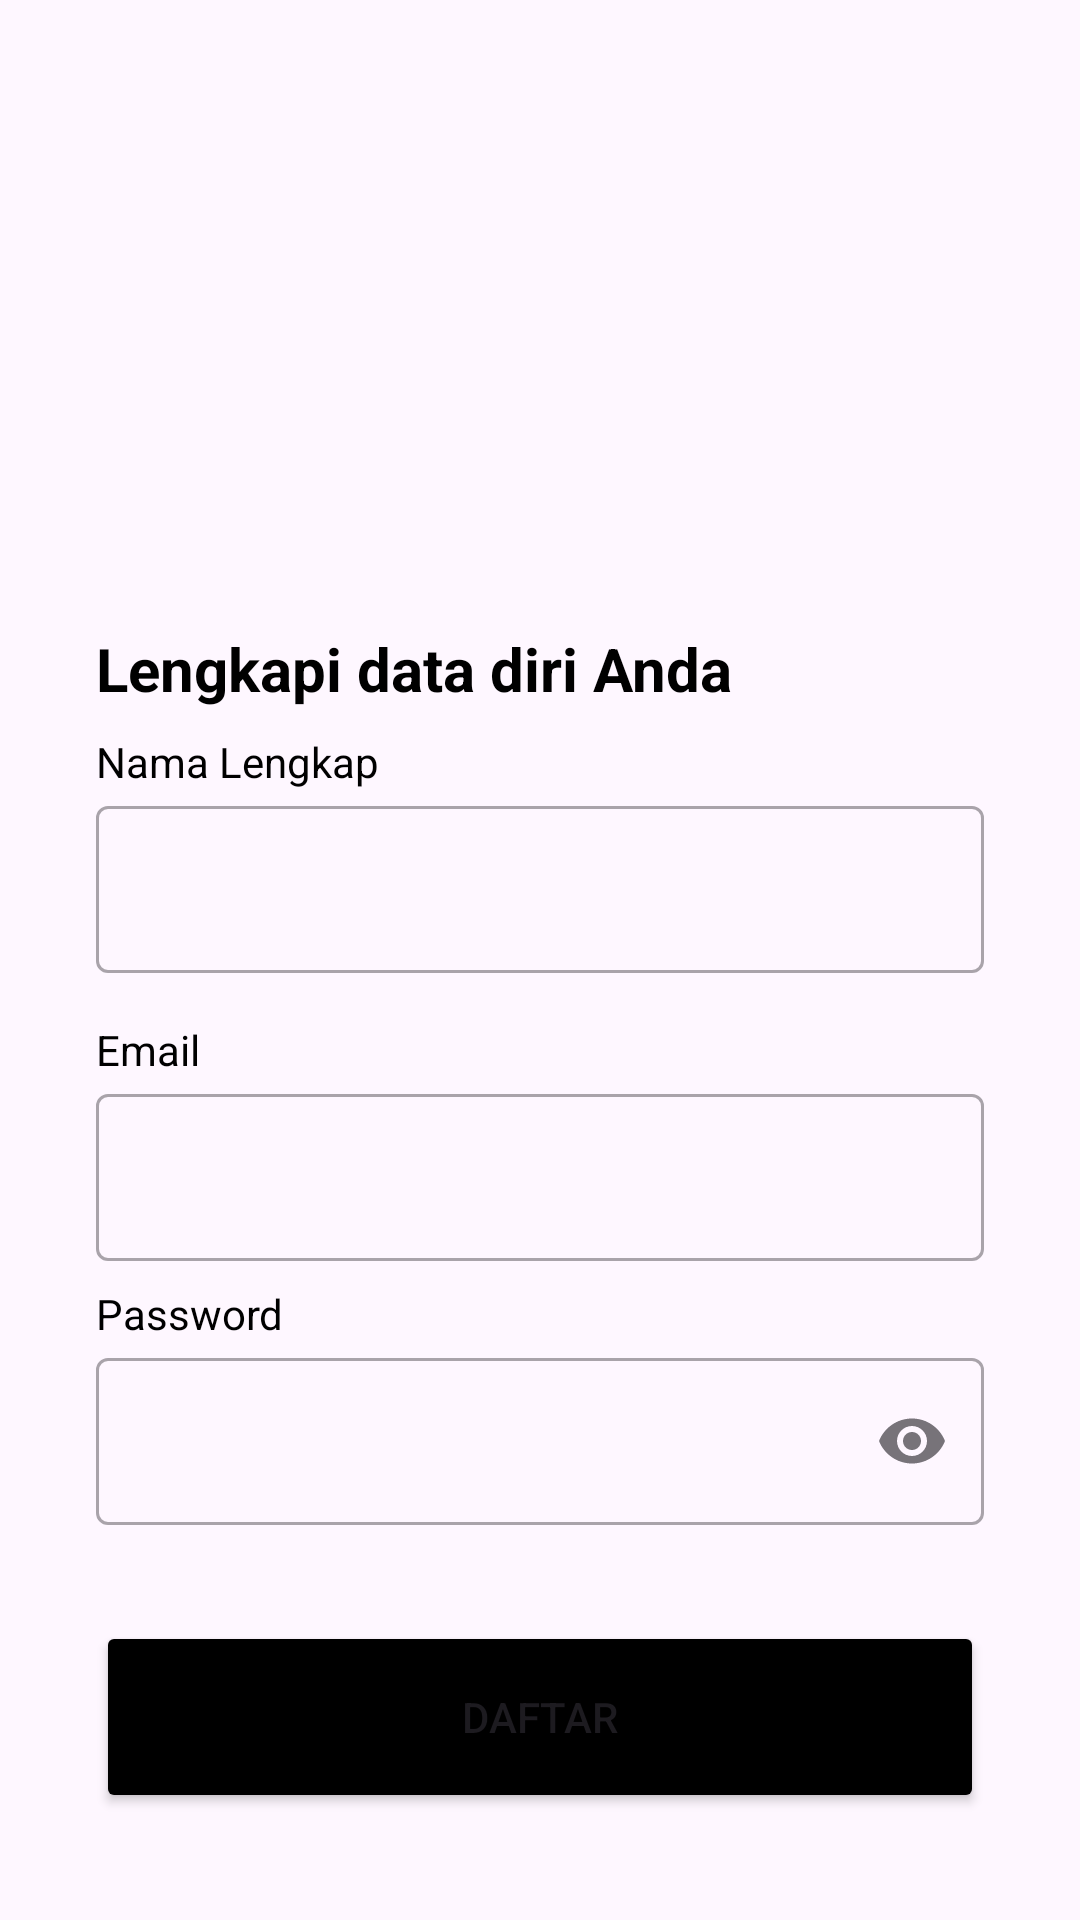

Android layout source for this screen:
<!-- AndroidManifest.xml: application theme Theme.SunLifeApps -->
<!-- res/layout/fragment_register.xml -->
<?xml version="1.0" encoding="utf-8"?>
<androidx.constraintlayout.widget.ConstraintLayout xmlns:android="http://schemas.android.com/apk/res/android"
    xmlns:tools="http://schemas.android.com/tools"
    android:layout_width="match_parent"
    android:layout_height="match_parent"
    xmlns:app="http://schemas.android.com/apk/res-auto"
    tools:context=".view.register.RegisterFragment">

    <ImageView
        android:id="@+id/imageView"
        android:layout_width="0dp"
        android:layout_height="0dp"
        android:layout_marginStart="32dp"
        android:layout_marginEnd="32dp"
        app:layout_constraintBottom_toTopOf="@+id/guidelineHorizontal"
        app:layout_constraintEnd_toEndOf="parent"
        app:layout_constraintStart_toStartOf="parent"
        app:layout_constraintTop_toTopOf="@+id/guideline2"
        app:srcCompat="@drawable/ic_regis_silancar" />

    <TextView
        android:id="@+id/titleTextView"
        android:layout_width="0dp"
        android:layout_height="wrap_content"
        android:layout_marginStart="32dp"
        android:layout_marginTop="16dp"
        android:layout_marginEnd="32dp"
        android:text="@string/title_signup_page"
        android:textColor="@color/black"
        android:textSize="20sp"
        android:textStyle="bold"
        app:layout_constraintEnd_toEndOf="parent"
        app:layout_constraintHorizontal_bias="0.0"
        app:layout_constraintStart_toStartOf="parent"
        app:layout_constraintTop_toTopOf="@+id/guidelineHorizontal" />

    <TextView
        android:id="@+id/nameTextView"
        android:layout_width="wrap_content"
        android:layout_height="wrap_content"
        android:layout_marginStart="32dp"
        android:layout_marginTop="8dp"
        android:text="@string/name"
        android:textColor="@color/black"
        app:layout_constraintStart_toStartOf="parent"
        app:layout_constraintTop_toBottomOf="@+id/titleTextView" />

    <com.google.android.material.textfield.TextInputLayout
        android:id="@+id/nameEditTextLayout"
        style="@style/Widget.MaterialComponents.TextInputLayout.OutlinedBox"
        android:layout_width="0dp"
        android:layout_height="wrap_content"
        android:layout_marginStart="32dp"
        android:layout_marginEnd="32dp"
        app:layout_constraintEnd_toEndOf="parent"
        app:layout_constraintStart_toStartOf="parent"
        app:layout_constraintTop_toBottomOf="@+id/nameTextView" >

        <com.google.android.material.textfield.TextInputEditText
            android:id="@+id/nameEditText"
            android:layout_width="match_parent"
            android:layout_height="wrap_content"
            android:ems="10"
            android:inputType="text" />
    </com.google.android.material.textfield.TextInputLayout>

    <TextView
        android:id="@+id/emailTextView"
        android:layout_width="wrap_content"
        android:layout_height="wrap_content"
        android:layout_marginStart="32dp"
        android:layout_marginTop="16dp"
        android:text="@string/email"
        android:textColor="@color/black"
        app:layout_constraintStart_toStartOf="parent"
        app:layout_constraintTop_toBottomOf="@+id/nameEditTextLayout" />

    <com.google.android.material.textfield.TextInputLayout
        android:id="@+id/emailEditTextLayout"
        style="@style/Widget.MaterialComponents.TextInputLayout.OutlinedBox"
        android:layout_width="0dp"
        android:layout_height="wrap_content"
        android:layout_marginStart="32dp"
        android:layout_marginEnd="32dp"
        app:layout_constraintEnd_toEndOf="parent"
        app:layout_constraintStart_toStartOf="parent"
        app:layout_constraintTop_toBottomOf="@+id/emailTextView" >

        <com.google.android.material.textfield.TextInputEditText
            android:id="@+id/emailEditText"
            android:layout_width="match_parent"
            android:layout_height="wrap_content"
            android:ems="10"
            android:inputType="textEmailAddress" />
    </com.google.android.material.textfield.TextInputLayout>

    <TextView
        android:id="@+id/passwordTextView"
        android:layout_width="wrap_content"
        android:layout_height="wrap_content"
        android:layout_marginStart="32dp"
        android:layout_marginTop="8dp"
        android:text="@string/password"
        android:textColor="@color/black"
        app:layout_constraintStart_toStartOf="parent"
        app:layout_constraintTop_toBottomOf="@+id/emailEditTextLayout" />

    <com.google.android.material.textfield.TextInputLayout
        android:id="@+id/passwordEditTextLayout"
        style="@style/Widget.MaterialComponents.TextInputLayout.OutlinedBox"
        android:layout_width="0dp"
        android:layout_height="wrap_content"
        android:layout_marginStart="32dp"
        android:layout_marginEnd="32dp"
        app:endIconMode="password_toggle"
        app:layout_constraintEnd_toEndOf="parent"
        app:layout_constraintStart_toStartOf="parent"
        app:layout_constraintTop_toBottomOf="@+id/passwordTextView" >

        <com.google.android.material.textfield.TextInputEditText
            android:id="@+id/passwordEditText"
            android:layout_width="match_parent"
            android:layout_height="wrap_content"
            android:ems="10"
            android:inputType="textPassword" />
    </com.google.android.material.textfield.TextInputLayout>

    <Button
        android:id="@+id/signupButton"
        android:layout_width="0dp"
        android:layout_height="64dp"
        android:layout_marginStart="32dp"
        android:layout_marginTop="32dp"
        android:layout_marginEnd="32dp"
        android:backgroundTint="@color/black"
        android:text="@string/signup"
        app:layout_constraintEnd_toEndOf="parent"
        app:layout_constraintStart_toStartOf="parent"
        app:layout_constraintTop_toBottomOf="@+id/passwordEditTextLayout" />

    <androidx.constraintlayout.widget.Guideline
        android:id="@+id/guidelineHorizontal"
        android:layout_width="wrap_content"
        android:layout_height="64dp"
        android:orientation="horizontal"
        app:layout_constraintEnd_toEndOf="parent"
        app:layout_constraintGuide_percent="0.30191082"
        app:layout_constraintStart_toStartOf="parent" />

    <androidx.constraintlayout.widget.Guideline
        android:id="@+id/guideline2"
        android:layout_width="wrap_content"
        android:layout_height="64dp"
        android:orientation="horizontal"
        app:layout_constraintGuide_percent="0.1" />

</androidx.constraintlayout.widget.ConstraintLayout>
<!-- resources referenced by this layout -->
<resources>
  <string name="email">Email</string>
  <string name="name">Nama Lengkap</string>
  <string name="password">Password</string>
  <string name="signup">Daftar</string>
  <string name="title_signup_page">Lengkapi data diri Anda</string>
  <style name="Theme.SunLifeApps" parent="Base.Theme.SunLifeApps" />
  <style name="Base.Theme.SunLifeApps" parent="Theme.Material3.DayNight.NoActionBar">
          
          
      </style>
  <!-- not gathered from this repository: default colours our renderer supplied (Android Studio template values) -->
  <color name="black">#FF000000</color>
</resources>
